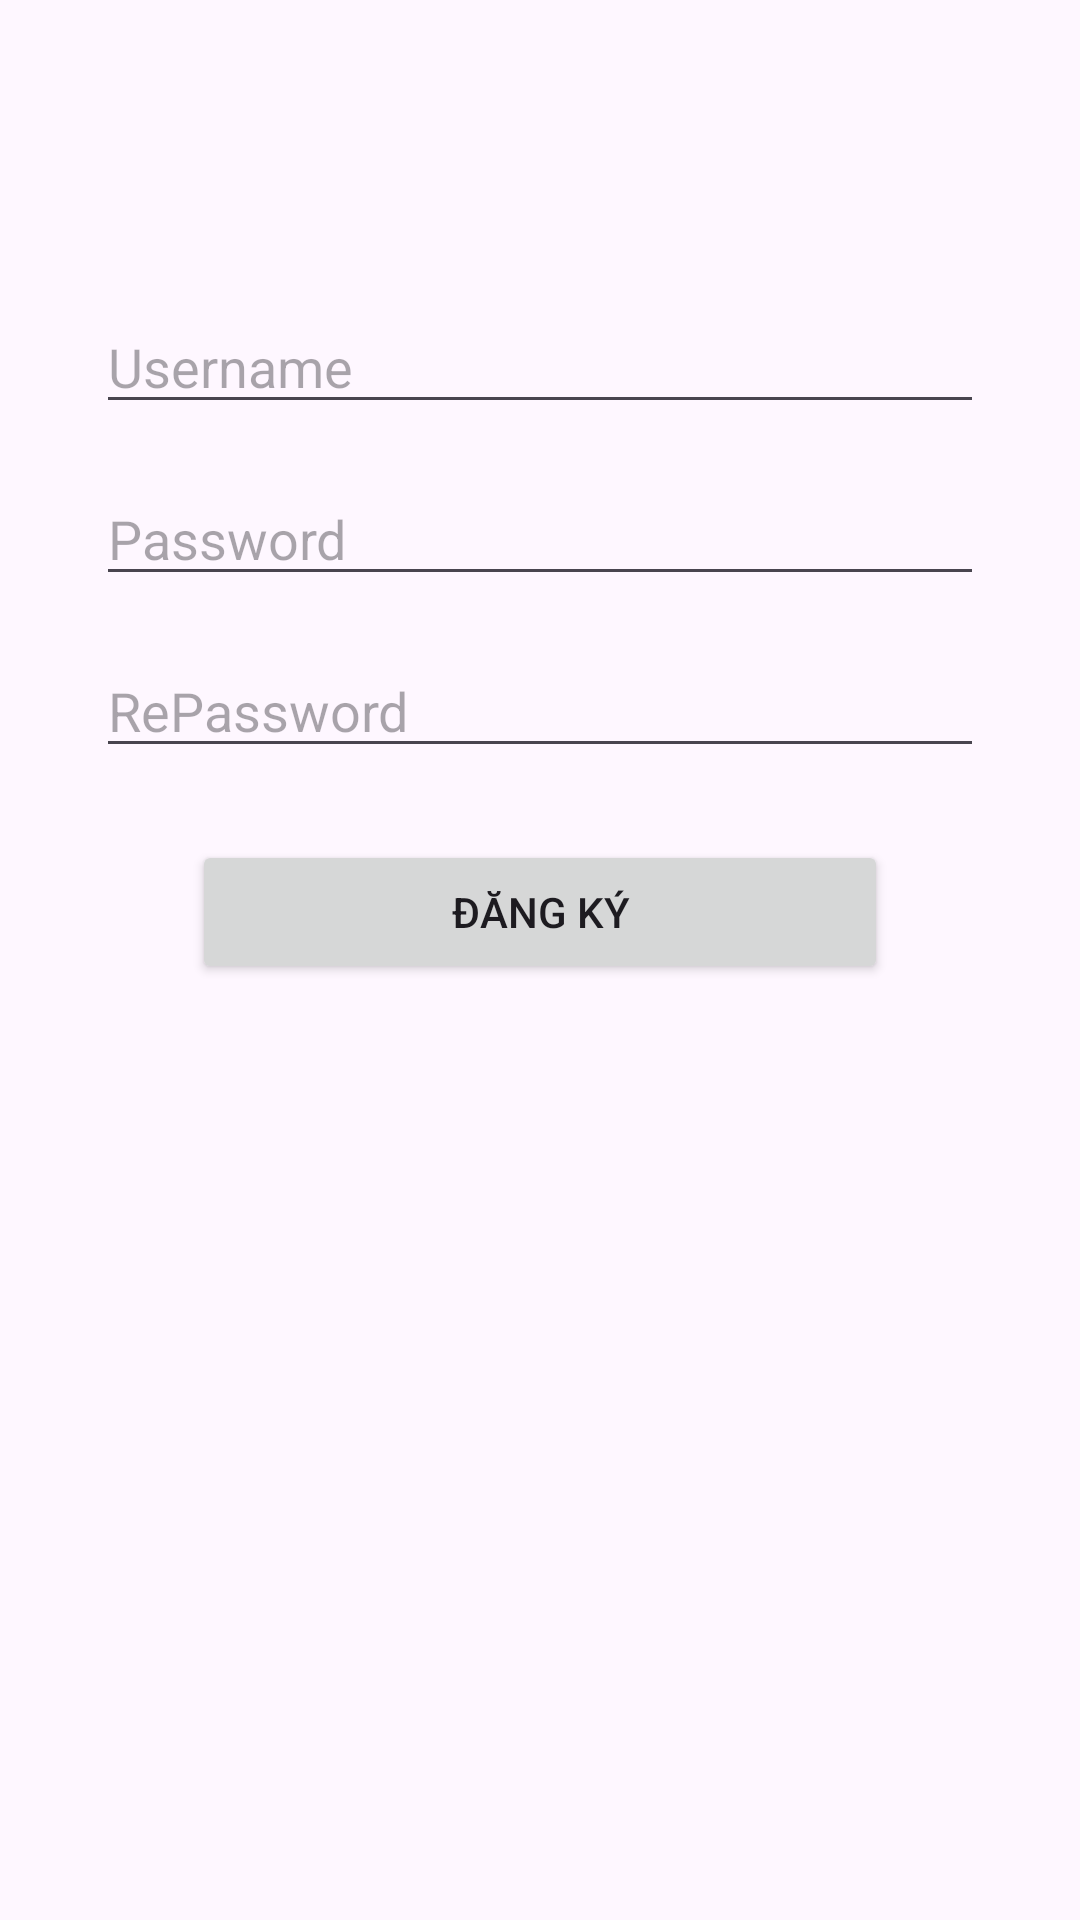

Write the Android layout XML for this screen, with the resource values it uses.
<!-- AndroidManifest.xml: application theme Theme.MyFood_LHHNguyen -->
<!-- res/layout/activity_register.xml -->
<?xml version="1.0" encoding="utf-8"?>

<androidx.constraintlayout.widget.ConstraintLayout
    xmlns:android="http://schemas.android.com/apk/res/android"
    xmlns:app="http://schemas.android.com/apk/res-auto"
    android:layout_width="match_parent"
    android:layout_height="match_parent">

    <EditText
        android:id="@+id/etUsernameReg_LHHNguyen"
        android:layout_width="0dp"
        android:layout_height="wrap_content"
        android:hint="Username"
        android:drawableStart="@drawable/ic_launcher_background"
        app:layout_constraintTop_toTopOf="parent"
        android:layout_marginTop="100dp"
        app:layout_constraintStart_toStartOf="parent"
        app:layout_constraintEnd_toEndOf="parent"
        android:layout_marginStart="32dp"
        android:layout_marginEnd="32dp" />

    <EditText
        android:id="@+id/etPasswordReg_LHHNguyen"
        android:layout_width="0dp"
        android:layout_height="wrap_content"
        android:hint="Password"
        android:inputType="textPassword"
        android:drawableStart="@drawable/ic_launcher_background"
        app:layout_constraintTop_toBottomOf="@id/etUsernameReg_LHHNguyen"
        android:layout_marginTop="16dp"
        app:layout_constraintStart_toStartOf="parent"
        app:layout_constraintEnd_toEndOf="parent"
        android:layout_marginStart="32dp"
        android:layout_marginEnd="32dp" />

    <EditText
        android:id="@+id/etRePassword_LHHNguyen"
        android:layout_width="0dp"
        android:layout_height="wrap_content"
        android:hint="RePassword"
        android:inputType="textPassword"
        android:drawableStart="@drawable/ic_launcher_background"
        app:layout_constraintTop_toBottomOf="@id/etPasswordReg_LHHNguyen"
        android:layout_marginTop="16dp"
        app:layout_constraintStart_toStartOf="parent"
        app:layout_constraintEnd_toEndOf="parent"
        android:layout_marginStart="32dp"
        android:layout_marginEnd="32dp" />

    <Button
        android:id="@+id/btnRegister_LHHNguyen"
        android:layout_width="0dp"
        android:layout_height="wrap_content"
        android:text="ĐĂNG KÝ"
        app:layout_constraintTop_toBottomOf="@id/etRePassword_LHHNguyen"
        android:layout_marginTop="24dp"
        app:layout_constraintStart_toStartOf="parent"
        app:layout_constraintEnd_toEndOf="parent"
        android:layout_marginStart="64dp"
        android:layout_marginEnd="64dp" />
</androidx.constraintlayout.widget.ConstraintLayout>
<!-- resources referenced by this layout -->
<resources>
  <style name="Theme.MyFood_LHHNguyen" parent="Base.Theme.MyFood_LHHNguyen" />
  <style name="Base.Theme.MyFood_LHHNguyen" parent="Theme.Material3.DayNight.NoActionBar">
          
          
      </style>
</resources>
